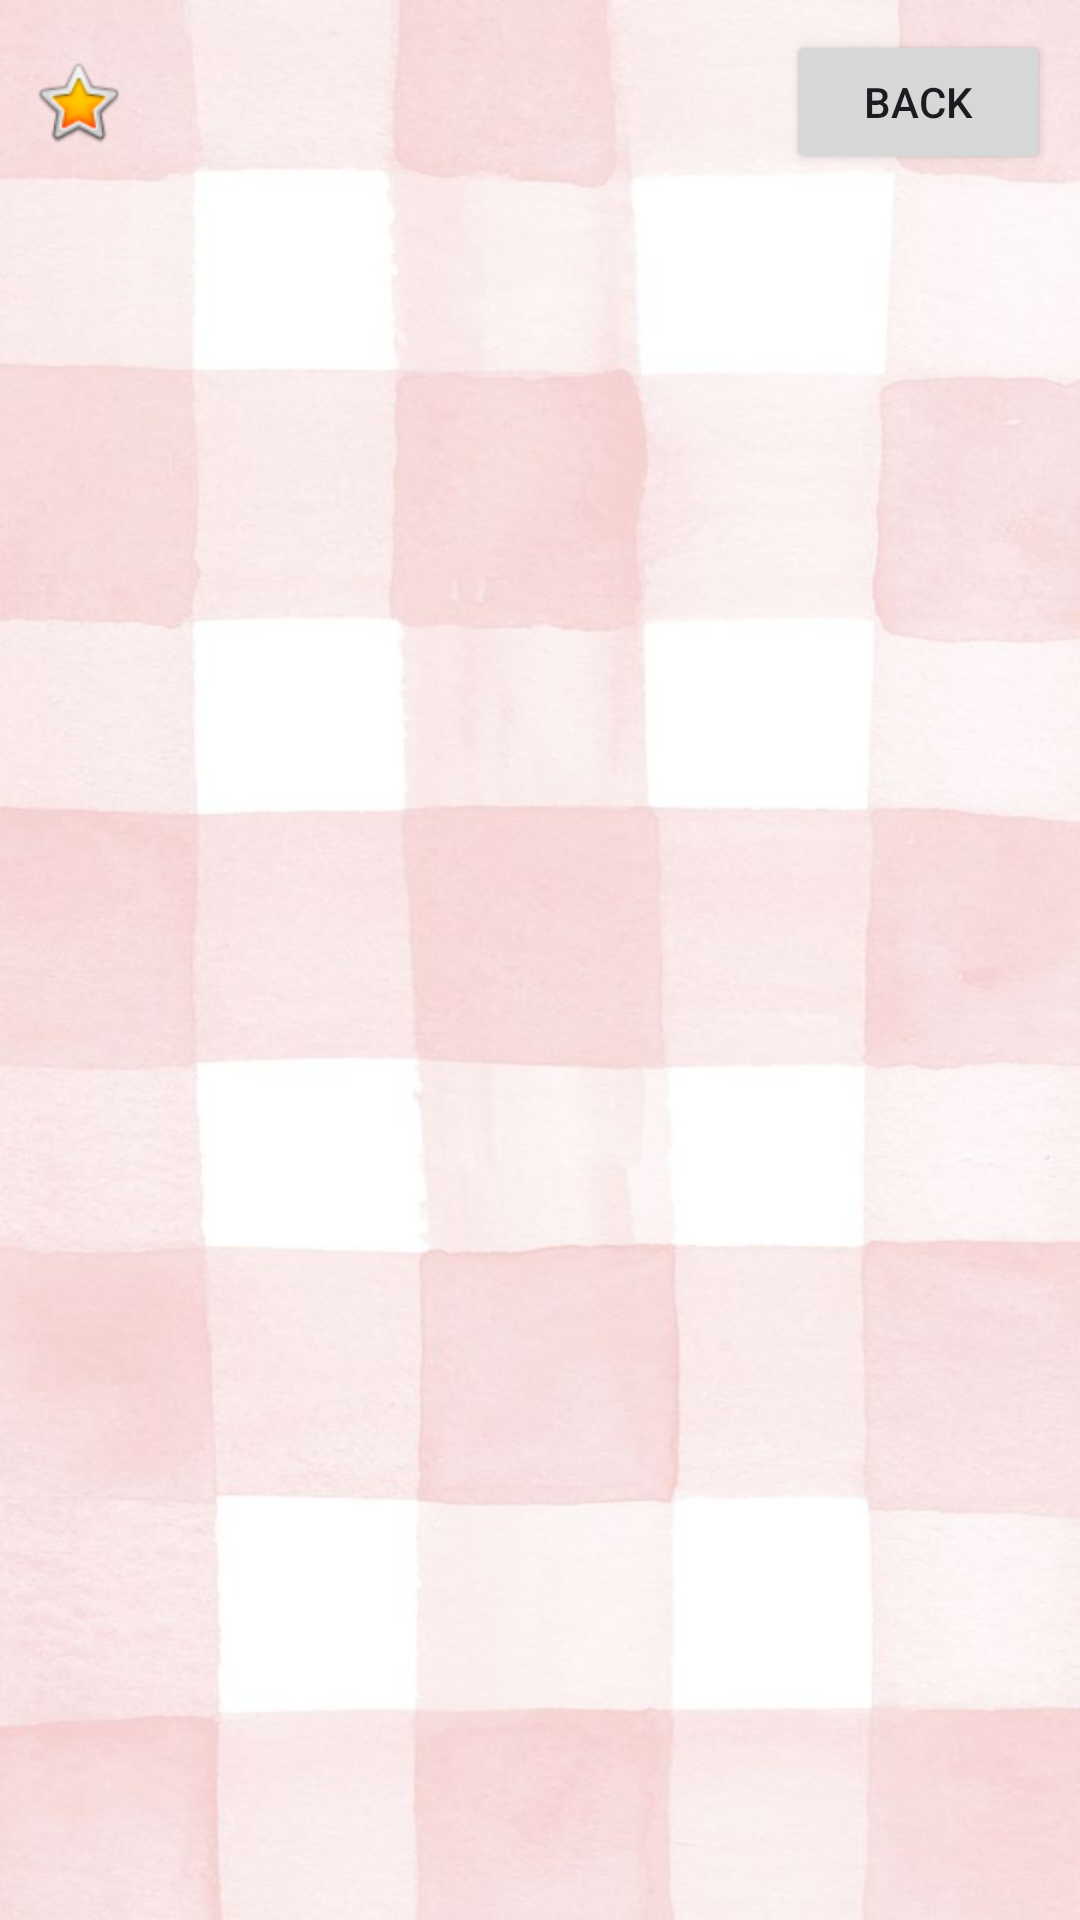

Write the Android layout XML for this screen, with the resource values it uses.
<!-- AndroidManifest.xml: application theme Theme.NyaNyanko -->
<!-- res/layout/activity_shop.xml -->
<?xml version="1.0" encoding="utf-8"?>
<FrameLayout xmlns:android="http://schemas.android.com/apk/res/android"
    xmlns:app="http://schemas.android.com/apk/res-auto"
    xmlns:tools="http://schemas.android.com/tools"
    android:layout_width="match_parent"
    android:layout_height="match_parent"
    tools:context=".ShopAct.ShopActivity">

    <ImageView
        android:id="@+id/backgroundImage"
        android:layout_width="match_parent"
        android:layout_height="match_parent"
        android:src="@drawable/sho_bg"
        android:scaleType="centerCrop"
        android:contentDescription="@string/background_image" />

    <LinearLayout
        android:layout_width="match_parent"
        android:padding="10dp"
        android:layout_height="match_parent"
        android:orientation="vertical">

        <LinearLayout
            android:layout_width="match_parent"
            android:layout_height="wrap_content"
            android:orientation="horizontal">

            <ImageView
                android:id="@+id/imageView2"
                android:layout_width="wrap_content"
                android:layout_height="match_parent"
                android:layout_gravity="center_vertical"
                android:src="@android:drawable/btn_star_big_on" />

            <TextView
                android:id="@+id/coinID"
                android:layout_width="0dp"
                android:layout_height="match_parent"
                android:layout_weight="1"
                android:layout_margin="10dp"
                android:textSize="24sp"
                android:text="" />

            <Button
                android:id="@+id/backBTN"
                android:layout_width="wrap_content"
                android:layout_height="wrap_content"
                android:layout_gravity="end"
                android:text="BACK" />
        </LinearLayout>

        <GridView
            android:id="@+id/shopGrid"
            android:layout_width="match_parent"
            android:layout_height="match_parent"
            android:numColumns="auto_fit"
            android:columnWidth="100dp"
            android:layout_marginTop="10dp"
            android:horizontalSpacing="10dp"
            android:verticalSpacing="10dp"
            android:stretchMode="columnWidth"
            android:gravity="center"/>

    </LinearLayout>

</FrameLayout>
<!-- resources referenced by this layout -->
<resources>
  <!-- drawable sho_bg: jpg bitmap (drawable, 53324 bytes) -->
  <style name="Theme.NyaNyanko" parent="Base.Theme.NyaNyanko" />
  <style name="Base.Theme.NyaNyanko" parent="Theme.Material3.DayNight.NoActionBar">
          
          
      </style>
</resources>
